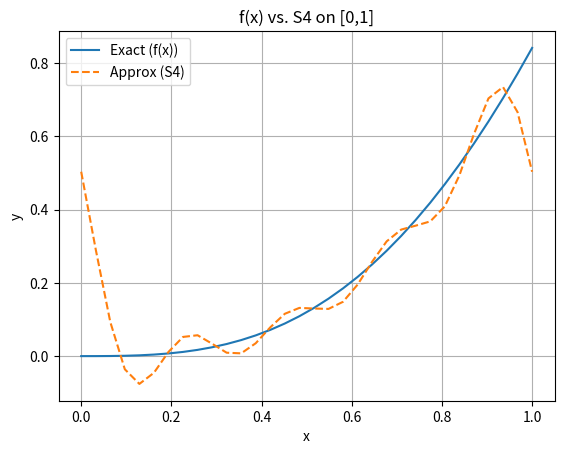

This chart was generated by the following Python code:
import math
import sys

try:
    import pandas as pd
except ImportError:
    print("請先安裝 pandas")
    sys.exit(1)

pd.set_option('display.float_format' , '{:.4f}'.format)

try:
    import matplotlib.pyplot as plt
except ImportError:
    print("請先安裝 matplotlib")
    sys.exit(1)

def f(x):
    return x**2 * math.sin(x)

c = 0
d = 1
m = 16
S = 4
step = (d - c) / (2 * m - 1)
x = [(c + i * step) for i in range(2 * m)]
z = [math.pi * (2 * (x - c) / (d - c) - 1) for x in x]

a = [0.0] * (S + 1)
b = [0.0] * (S + 1)

for i in range(S + 1):
    k = i
    for j in range(2 * m):
        a[k] += f(x[j]) * math.cos(k * z[j]) / m
        b[k] += f(x[j]) * math.sin(k * z[j]) / m
        
def S4(z):
    return 0.5 * a[0] + sum(a[k] * math.cos(k * z) + b[k] * math.sin(k * z) for k in range(1 , S + 1))
    
print(f"(a)\na0 = {a[0]:.4f}")
for i in range(S):
    num = i + 1
    print(f"a{num} = {a[num]:.4f} , b{num} = {b[num]:.4f}")
    
Ans = sum(S4(z[i]) / (2 * m - 1) for i in range(2 * m - 1))
print(f"(b)\nAns: {Ans:.4f}")

Real_y = [f(x) for x in x]
Approx_y = [S4(z) for z in z]
Errors = [abs(Ry - Ay) for Ry , Ay in zip(x , z)]
    
Real = math.cos(1) + 2 * math.sin(1) - 2
Ab = abs(Real - Ans)
Re = Ab / abs(Real) * 100

df_points = pd.DataFrame({
    'x':          z,
    'f(x)':       Real_y,
    'S4(x)':      Approx_y,
    'point_err':  Errors
})

print("(c)")
print(df_points.to_string(index=False))

print(f"\nf(x) Integral: {Real:.4f} , S4(Z) Integral: {Ans:.4f}")
print(f"\nAbsolute Error: {Ab:.4f} , Relative Error: {Re:.4f}%")

E = sum((f(x[i]) - S4(z[i]))**2 for i in range(2 * m))
print(f"(d)\nSquare Error: {E:.4f}")

x_plot = [c + i * (d - c) / (2 * m - 1) for i in range(2 * m)]
z_plot = [math.pi * (2 * (xi - c) / (d - c) - 1) for xi in x_plot]
y_f    = [xi**2 * math.sin(xi)  for xi in x_plot]
y_S4   = [S4(zi)                for zi in z_plot]

plt.plot(x_plot, y_f,  label='Exact (f(x))')
plt.plot(x_plot, y_S4, '--', label='Approx (S4)')
plt.xlabel('x')
plt.ylabel('y')
plt.title('f(x) vs. S4 on [0,1]')
plt.legend()
plt.grid(True)
plt.show()